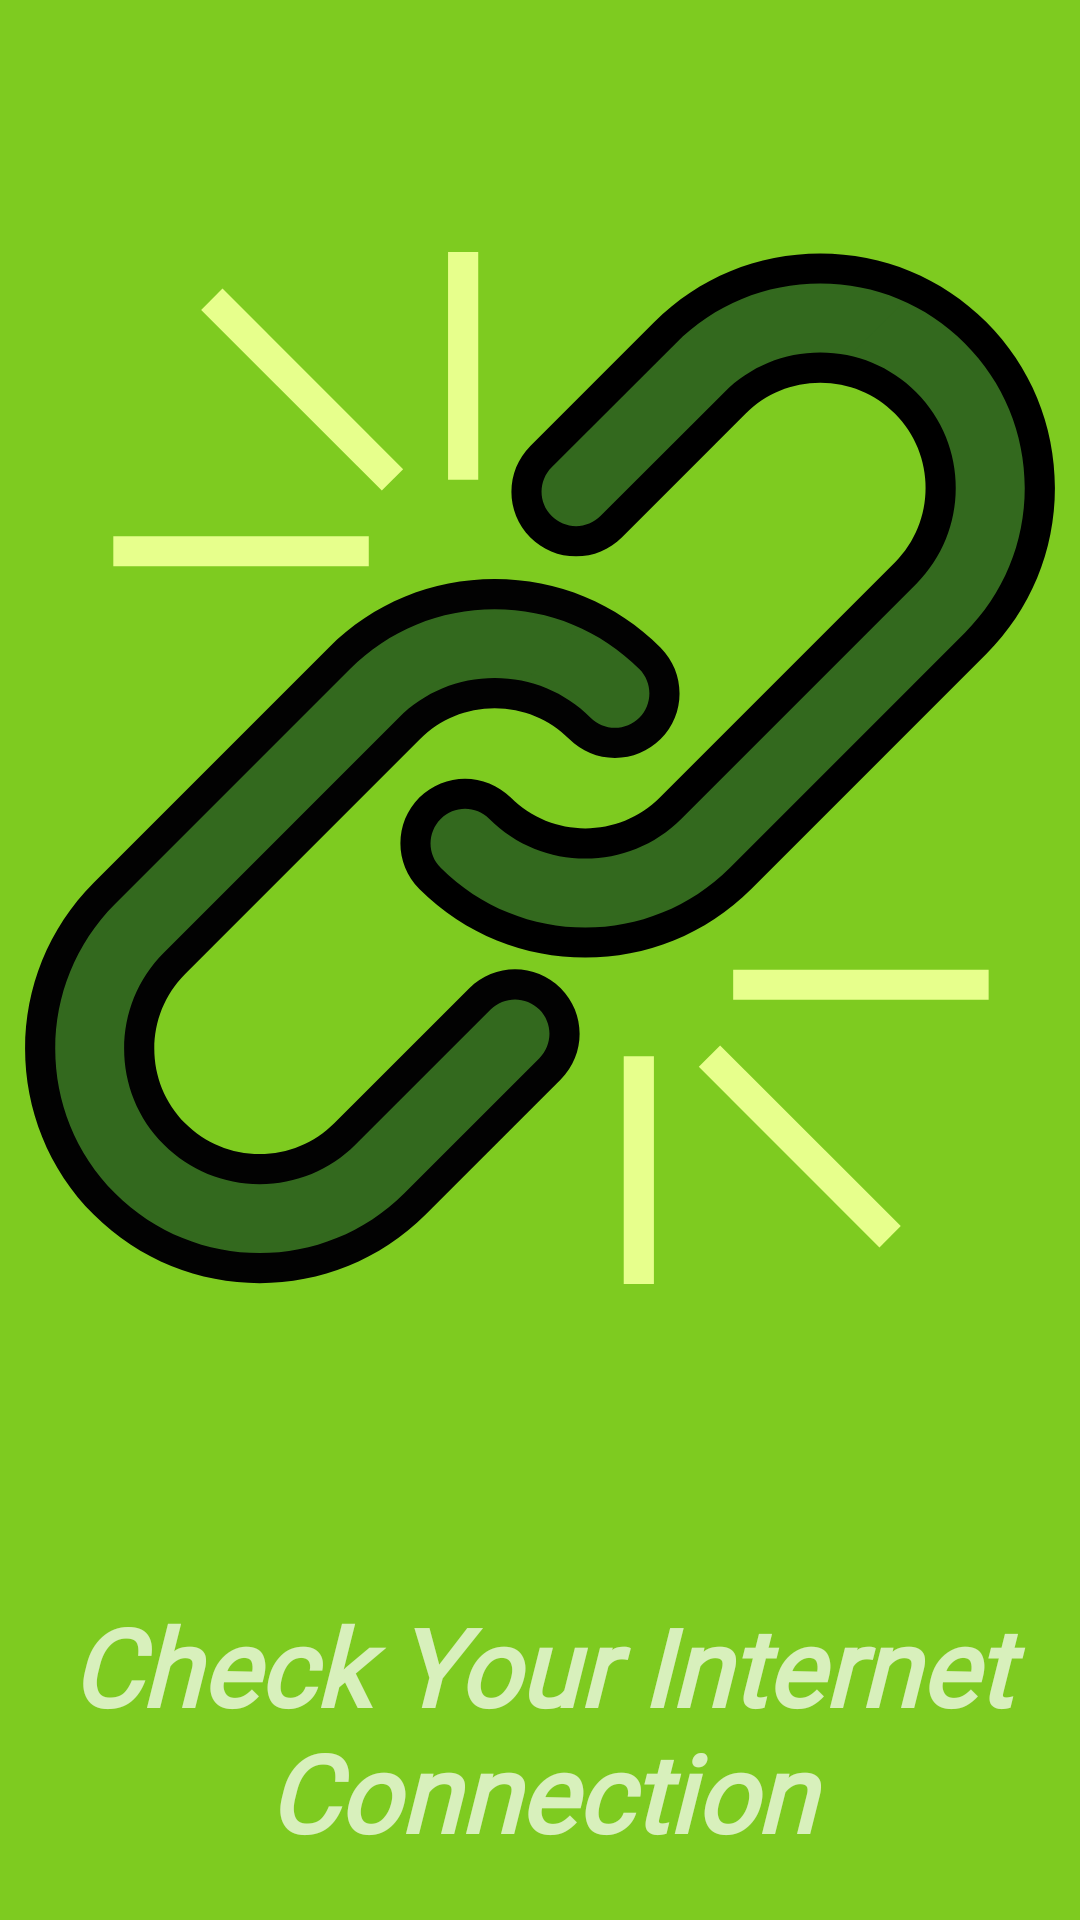

Here is an Android app screen rendered from its layout file. Give the layout XML and the strings, colors and styles it references.
<!-- AndroidManifest.xml: application theme AppTheme -->
<!-- res/layout/fragment_no_internet.xml -->
<?xml version="1.0" encoding="utf-8"?>
<androidx.constraintlayout.widget.ConstraintLayout xmlns:android="http://schemas.android.com/apk/res/android"
    xmlns:app="http://schemas.android.com/apk/res-auto"
    xmlns:tools="http://schemas.android.com/tools"
    android:id="@+id/frameLayout8"
    android:layout_width="match_parent"
    android:layout_height="match_parent"
    android:background="@color/colorPrimaryDark"
    tools:context=".ui.General.NoInternet" >

    <ImageView
        android:id="@+id/imageView4"
        android:layout_width="0dp"
        android:layout_height="wrap_content"
        android:layout_marginStart="8dp"
        android:layout_marginLeft="8dp"
        android:layout_marginEnd="8dp"
        android:layout_marginRight="8dp"
        android:contentDescription="TODO"
        app:layout_constraintEnd_toEndOf="parent"
        app:layout_constraintStart_toStartOf="parent"
        app:layout_constraintTop_toTopOf="parent"
        app:srcCompat="@drawable/ic_disconnected" />

    <TextView
        android:id="@+id/textView3"
        android:layout_width="wrap_content"
        android:layout_height="wrap_content"
        android:layout_marginStart="16dp"
        android:layout_marginLeft="16dp"
        android:layout_marginEnd="16dp"
        android:layout_marginRight="16dp"
        android:fontFamily="@font/architects_daughter"
        android:gravity="center"
        android:text="@string/check_your_internet_connection"
        android:textSize="36sp"
        android:textStyle="bold|italic"
        app:layout_constraintBottom_toBottomOf="parent"
        app:layout_constraintEnd_toEndOf="parent"
        app:layout_constraintStart_toStartOf="parent"
        app:layout_constraintTop_toBottomOf="@+id/imageView4" />
</androidx.constraintlayout.widget.ConstraintLayout>
<!-- resources referenced by this layout -->
<resources>
  <color name="colorPrimaryDark">#7ECB20</color>
  <!-- drawable ic_disconnected: vector/xml drawable (drawable, 6202 chars, omitted) -->
  <string name="check_your_internet_connection">Check Your Internet Connection</string>
  <style name="AppTheme" parent="Theme.MaterialComponents.NoActionBar">
          
          <item name="colorPrimary">@color/colorPrimary</item>
          <item name="colorPrimaryDark">@color/colorPrimaryDark</item>
          <item name="colorAccent">@color/colorAccent</item>
      </style>
  <color name="colorPrimary">#b2ff59</color>
  <color name="colorAccent">#e7ff8c</color>
</resources>
